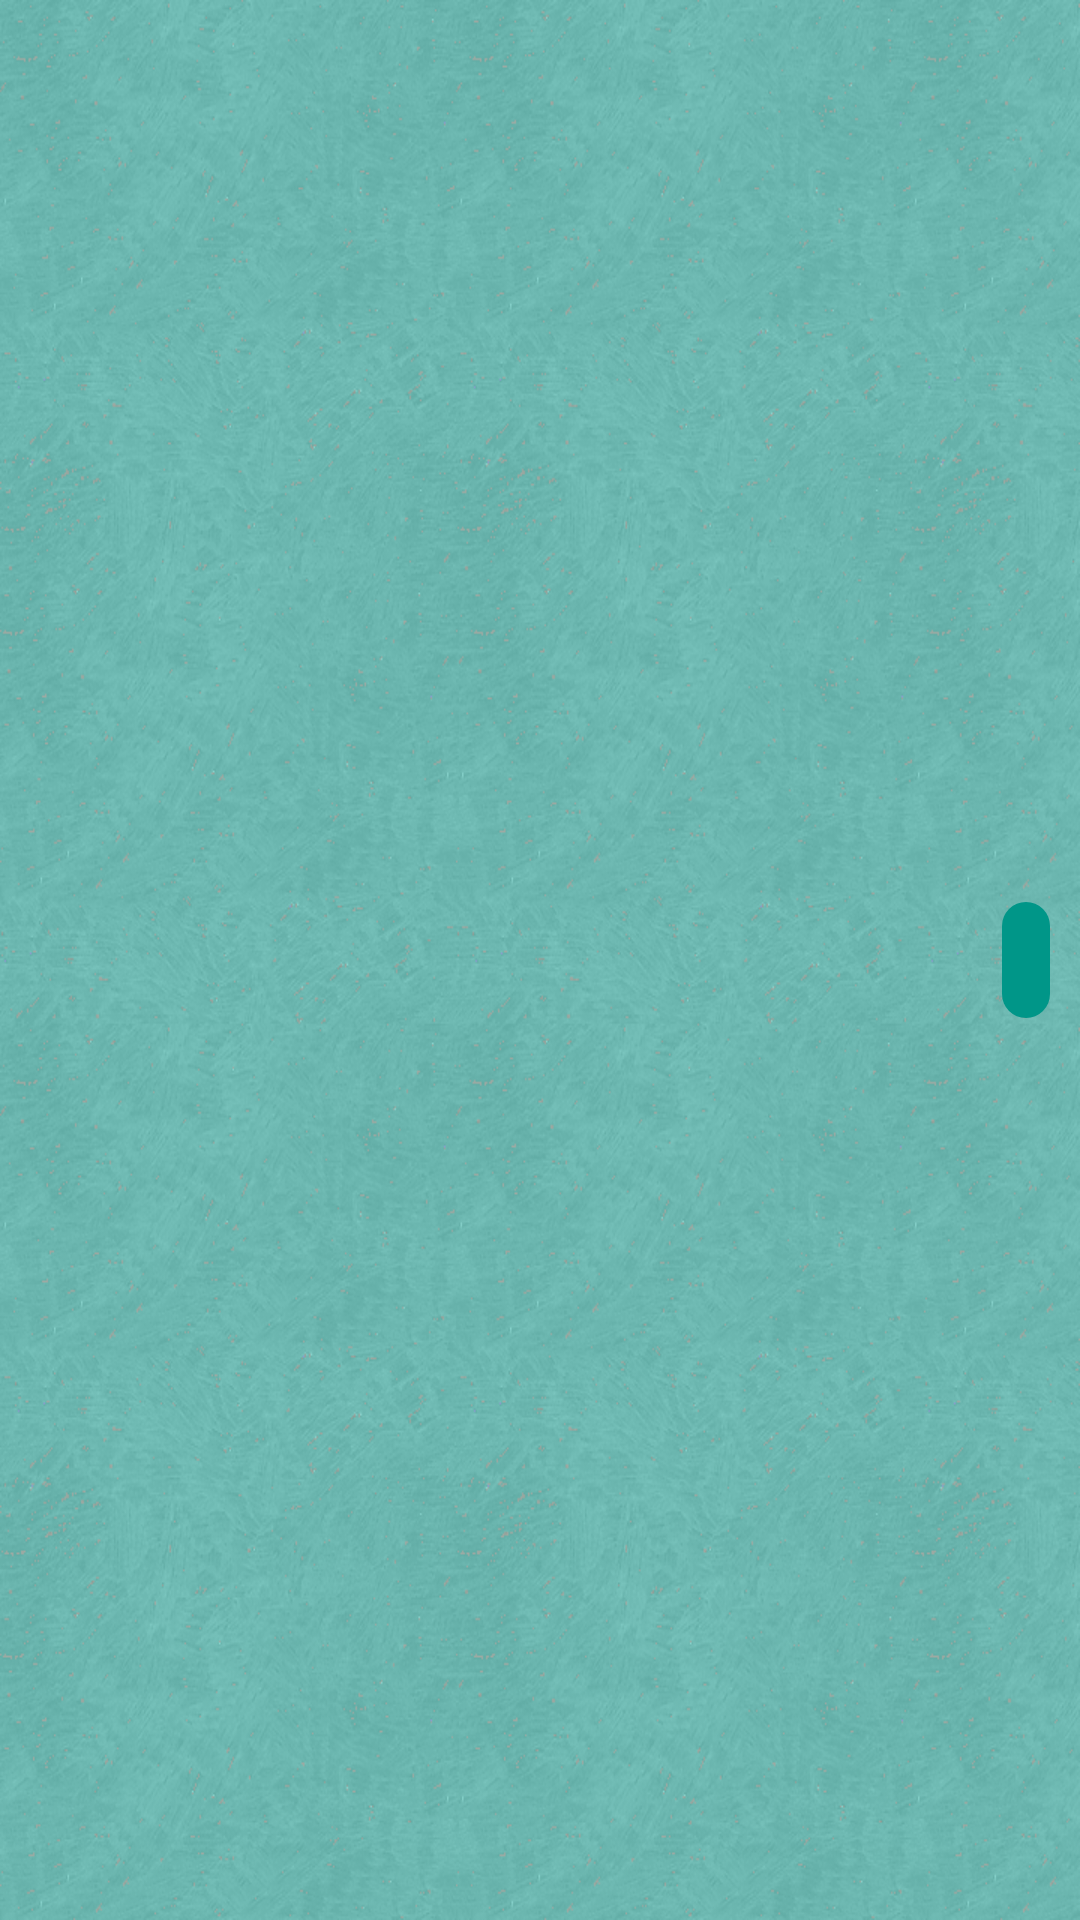

Write the Android layout XML for this screen, with the resource values it uses.
<!-- AndroidManifest.xml: application theme AppTheme -->
<!-- res/layout/mensaje_enviado.xml -->
<?xml version="1.0" encoding="utf-8"?>
<RelativeLayout xmlns:android="http://schemas.android.com/apk/res/android"
    xmlns:tools="http://schemas.android.com/tools"
    android:layout_width="match_parent"
    android:layout_height="wrap_content"
   >
    <TextView
        android:id="@+id/mensajeenviado"
        android:layout_width="wrap_content"
        android:layout_height="wrap_content"
        tools:text="texto comprobacion"
        android:padding="8dp"
        android:layout_marginLeft="60dp"
        android:layout_marginRight="10dp"
        android:layout_marginTop="10dp"
        android:layout_marginBottom="2dp"
        android:textStyle="bold"
        android:textSize="17sp"
        android:textColor="@color/primary_light"
        android:layout_centerVertical="true"
        android:layout_alignParentEnd="true"
        android:layout_alignParentRight="true"
        android:background="@drawable/rounded_chat"
        />

</RelativeLayout>
<!-- resources referenced by this layout -->
<resources>
  <color name="primary_light">#B2DFDB</color>
  <!-- drawable rounded_chat (drawable) -->
  <?xml version="1.0" encoding="utf-8"?>
  <shape xmlns:android="http://schemas.android.com/apk/res/android"
      android:shape="rectangle">
  
      <padding android:left="0dp" android:top="0dp" android:right="0dp" android:bottom="0dp" />
      <solid android:color="@color/colorPrimary"/>
      <corners android:radius="50px"/>
  
  
  </shape>
  <style name="AppTheme" parent="Theme.AppCompat.Light.DarkActionBar">
          
          <item name="android:windowBackground">@drawable/bgschoolchat</item>
          <item name="colorPrimary">@color/colorPrimary</item>
          <item name="colorPrimaryDark">@color/colorPrimaryDark</item>
          <item name="colorAccent">@color/colorAccent</item>
          <item name="android:editTextStyle">@style/EditText</item>
          <item name="android:buttonStyle">@style/Boton</item>
          <item name="android:button">@style/botonRedondo</item>
  
  
      </style>
  <color name="colorPrimary">#009688</color>
  <!-- drawable bgschoolchat: png bitmap (drawable, 364479 bytes) -->
  <color name="colorPrimaryDark">#00796b</color>
  <color name="colorAccent">#ffc107</color>
  <style name="EditText" parent="Widget.AppCompat.EditText">
          <item name="android:background">@drawable/rectangle</item>
          <item name="android:padding">10dp</item>
      </style>
  <style name="Boton" parent="Widget.AppCompat.Button.Colored">
          <item name="android:color">@color/colorAccent</item>
      </style>
  <style name="botonRedondo" parent="Widget.AppCompat.Button.Colored">
          <item name="android:background">@drawable/oval</item>
          <item name="android:padding">5dp</item>
      </style>
  <!-- drawable rectangle (drawable) -->
  <?xml version="1.0" encoding="utf-8"?>
  <layer-list xmlns:android="http://schemas.android.com/apk/res/android" >
  
      <item android:top="1dp" android:bottom="1dp">
          <shape
              android:shape="rectangle">
  
              <stroke
                  android:width="1dp"
                  android:color="@color/colorAccent" />
              <solid android:color="@color/primary_light" />
  
              <corners
                  android:radius="10dp"/>
  
          </shape>
      </item>
  
  </layer-list>
  <!-- drawable oval (drawable) -->
  <?xml version="1.0" encoding="utf-8"?>
  <layer-list xmlns:android="http://schemas.android.com/apk/res/android">
      <item>
          <shape android:shape="oval">
              <solid android:color="@color/colorAccent">
  
              </solid>
          </shape>
  
      </item>
  </layer-list>
</resources>
